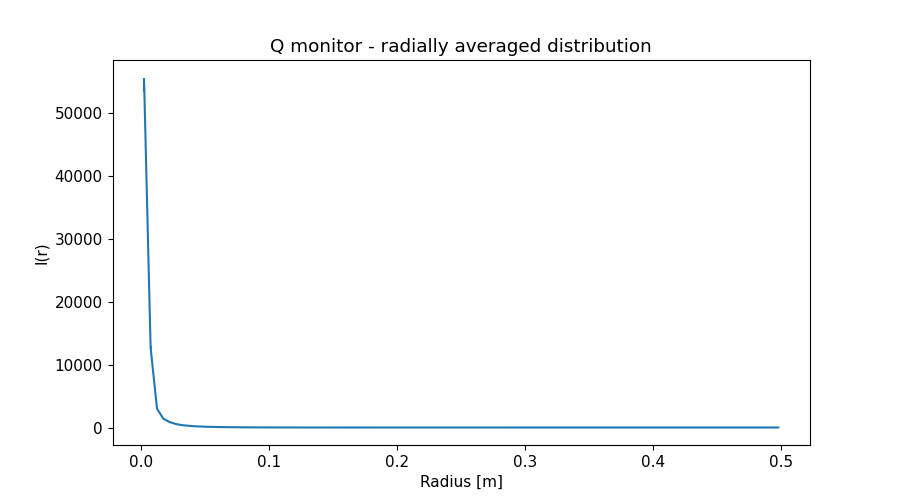

Values plotted in this chart, from the file beside it:
x_axis, Intensity, Error
2.500000000000000052e-03, 5.444435181000000011e+04, 1.173383509000000004e+03
7.499999999999999722e-03, 1.269439467999999943e+04, 2.366042257999999947e+02
1.250000000000000069e-02, 2.987625572999999804e+03, 2.775449954000000119e+01
1.750000000000000167e-02, 1.383156729999999925e+03, 1.062931000000000026e+01
2.249999999999999917e-02, 8.437735128000000486e+02, 5.683084063999999991e+00
2.750000000000000014e-02, 5.408654967999999599e+02, 3.192186663000000202e+00
3.250000000000000111e-02, 3.633354547000000139e+02, 1.972004319000000061e+00
3.749999999999999861e-02, 2.649494502000000011e+02, 1.335675608999999930e+00
4.250000000000000305e-02, 1.956177764999999908e+02, 9.199312780999999717e-01
4.750000000000000056e-02, 1.465643892999999878e+02, 6.537472694000000528e-01
5.249999999999999806e-02, 1.119442059000000000e+02, 4.736736068999999882e-01
5.750000000000000250e-02, 8.662075174999999660e+01, 3.496744888000000162e-01
6.250000000000000000e-02, 6.819952623999999730e+01, 2.637883669000000153e-01
6.750000000000000444e-02, 5.295645774999999844e+01, 1.970849822000000084e-01
7.249999999999999500e-02, 4.112645794000000166e+01, 1.483202795000000129e-01
7.749999999999999944e-02, 3.255432918999999714e+01, 1.135077366000000060e-01
8.250000000000000389e-02, 2.561059698000000040e+01, 8.627154838999999409e-02
8.749999999999999445e-02, 2.007829857999999845e+01, 6.583979668000000673e-02
9.249999999999999889e-02, 1.553647319999999965e+01, 4.960504059000000326e-02
9.750000000000000333e-02, 1.197213651000000034e+01, 3.740056801999999680e-02
1.024999999999999939e-01, 9.176172789000000662e+00, 2.810188141999999875e-02
1.074999999999999983e-01, 6.901690900000000184e+00, 2.072750205999999984e-02
1.125000000000000028e-01, 5.201355790000000034e+00, 1.539717491000000028e-02
1.174999999999999933e-01, 3.817922591999999948e+00, 1.115647994000000011e-02
1.224999999999999978e-01, 2.723173567999999989e+00, 7.930514410999999278e-03
1.275000000000000022e-01, 1.918401076999999955e+00, 5.600690884999999682e-03
1.325000000000000067e-01, 1.308159430999999984e+00, 3.832380369000000075e-03
1.375000000000000111e-01, 8.675597684000000420e-01, 2.608860608999999907e-03
1.424999999999999878e-01, 5.427653676000000482e-01, 1.682619369000000042e-03
1.474999999999999922e-01, 3.193993882000000228e-01, 1.052473638000000003e-03
1.524999999999999967e-01, 1.833454985999999898e-01, 6.417907475999999655e-04
1.575000000000000011e-01, 1.014532508999999999e-01, 3.577697893999999806e-04
1.625000000000000056e-01, 6.663026883000000566e-02, 2.239215918999999872e-04
1.675000000000000100e-01, 6.300313071999999459e-02, 2.132949424999999960e-04
1.724999999999999867e-01, 8.315085747000000582e-02, 2.940904499999999889e-04
1.774999999999999911e-01, 1.169636673000000043e-01, 3.886361253000000142e-04
1.824999999999999956e-01, 1.585910782999999935e-01, 4.849465601000000053e-04
1.875000000000000000e-01, 2.031389288000000071e-01, 5.775236089999999855e-04
1.925000000000000044e-01, 2.467107014999999903e-01, 6.556052646999999513e-04
1.975000000000000089e-01, 2.848961945999999856e-01, 7.215754311000000063e-04
2.025000000000000133e-01, 3.195182314000000190e-01, 7.749098687000000128e-04
2.074999999999999900e-01, 3.460934945999999957e-01, 8.109673730000000304e-04
2.124999999999999944e-01, 3.677179365000000089e-01, 8.344628847999999849e-04
2.174999999999999989e-01, 3.774698971000000070e-01, 8.374152508000000080e-04
2.225000000000000033e-01, 3.828439198999999959e-01, 8.305412518999999525e-04
2.275000000000000078e-01, 3.823818144000000196e-01, 8.137501635000000174e-04
2.325000000000000122e-01, 3.743541407000000043e-01, 7.836000975999999870e-04
2.374999999999999889e-01, 3.607238687000000055e-01, 7.444310718999999936e-04
2.424999999999999933e-01, 3.420778038000000243e-01, 6.988532476999999819e-04
2.474999999999999978e-01, 3.231719727999999847e-01, 6.525447180999999468e-04
2.525000000000000022e-01, 2.975952966000000033e-01, 5.981235015000000484e-04
2.575000000000000067e-01, 2.723706142000000274e-01, 5.450079011999999553e-04
2.625000000000000111e-01, 2.457543058999999974e-01, 4.907228619000000153e-04
2.675000000000000155e-01, 2.176985110999999917e-01, 4.365696151000000012e-04
2.725000000000000200e-01, 1.923735856000000077e-01, 3.870567317999999810e-04
2.775000000000000244e-01, 1.661553583000000001e-01, 3.375892330000000003e-04
2.824999999999999734e-01, 1.425609036999999912e-01, 2.936709676000000139e-04
2.874999999999999778e-01, 1.191363832000000011e-01, 2.500855039000000023e-04
2.924999999999999822e-01, 9.932693325999999989e-02, 2.134791414000000059e-04
2.974999999999999867e-01, 8.089448259999999780e-02, 1.788260101000000042e-04
... 40 more rows
